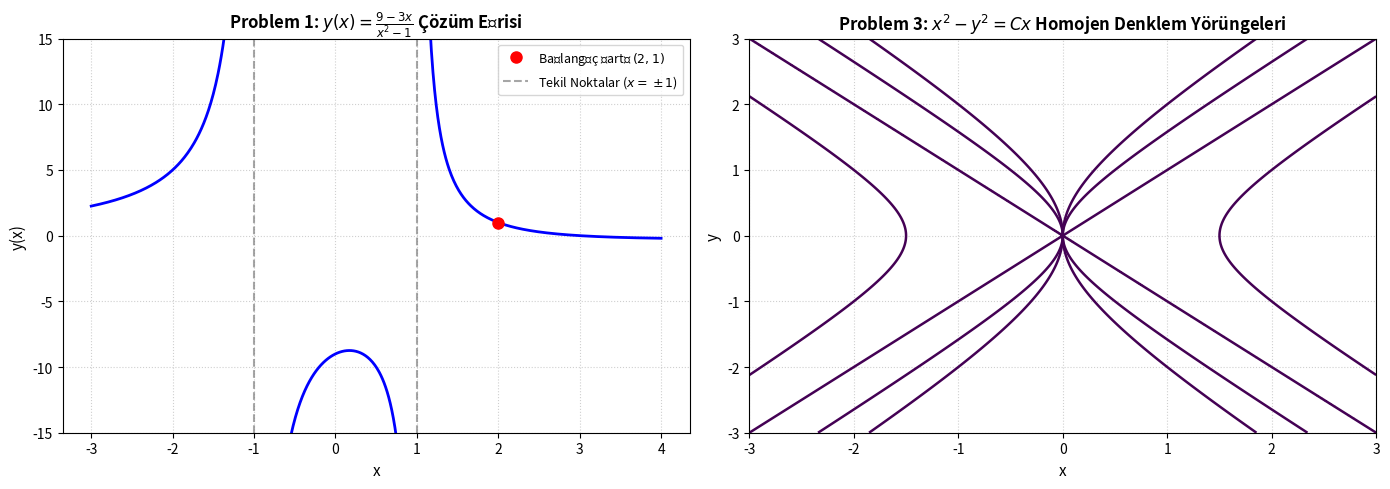

Write the Python code that produced this figure. (Note: this script raises an exception after producing the figure.)
"""
Diferansiyel Denklemler - Tam Denklemler, İntegral Çarpanı ve Homojen Dönüşümler
Hesaplamalı Doğrulama ve Grafik Çizim Betiği
"""

import os
import sympy as sp
import numpy as np
import matplotlib.pyplot as plt

def test_tam_ve_homojen():
    print("=" * 65)
    print("TAM DİFERANSİYEL DENKLEMLER VE HOMOJEN DÖNÜŞÜMLER ÇÖZÜM DOĞRULAMASI")
    print("=" * 65)
    
    x = sp.Symbol('x', real=True)
    y = sp.Function('y')(x)
    
    # PROBLEM 1: Tam Denklem: (2xy + 3) + (x^2 - 1)*y' = 0, y(2) = 1
    ode1 = sp.Eq((2*x*y + 3) + (x**2 - 1)*y.diff(x), 0)
    sol1 = sp.dsolve(ode1, y, ics={y.subs(x, 2): 1})
    print("\n1. Problem 1 (Tam Denklem, y(2)=1 Özel Çözümü):")
    sp.pprint(sol1)
    
    # PROBLEM 2: İntegrasyon Çarpanı: (3xy + y^2) + (x^2 + xy)*y' = 0
    ode2 = sp.Eq((3*x*y + y**2) + (x**2 + x*y)*y.diff(x), 0)
    sol2 = sp.dsolve(ode2, y)
    print("\n2. Problem 2 (İntegral Çarpanlı Denklem Genel Çözümü):")
    sp.pprint(sol2)
    
    # PROBLEM 3: Homojen Denklem: (x^2 + y^2) - 2xy*y' = 0
    ode3 = sp.Eq((x**2 + y**2) - 2*x*y*y.diff(x), 0)
    sol3 = sp.dsolve(ode3, y)
    print("\n3. Problem 3 (Homojen Denklem Genel Çözümü):")
    sp.pprint(sol3)
    
    # Grafik Çizimi: Problem 1 Çözümü y(x) = (9 - 3x) / (x^2 - 1)
    fig, axes = plt.subplots(1, 2, figsize=(14, 5))
    
    # Problem 1 Grafiği (x=1 ve x=-1 asimptotları)
    x1_left = np.linspace(-3, -1.05, 200)
    x1_mid = np.linspace(-0.95, 0.95, 200)
    x1_right = np.linspace(1.05, 4, 300)
    
    for x_part in [x1_left, x1_mid, x1_right]:
        y_part = (9.0 - 3.0*x_part) / (x_part**2 - 1.0)
        axes[0].plot(x_part, y_part, 'b-', linewidth=2)
        
    axes[0].plot(2.0, 1.0, 'ro', markersize=8, label=r'Başlangıç Şartı $(2, 1)$')
    axes[0].axvline(1.0, color='gray', linestyle='--', alpha=0.7, label=r'Tekil Noktalar ($x = \pm 1$)')
    axes[0].axvline(-1.0, color='gray', linestyle='--', alpha=0.7)
    axes[0].set_ylim(-15, 15)
    axes[0].set_xlabel('x', fontsize=11)
    axes[0].set_ylabel('y(x)', fontsize=11)
    axes[0].set_title(r'Problem 1: $y(x) = \frac{9 - 3x}{x^2 - 1}$ Çözüm Eğrisi', fontsize=12, fontweight='bold')
    axes[0].grid(True, linestyle=':', alpha=0.6)
    axes[0].legend(fontsize=9)
    
    # Problem 3 Grafiği: x^2 - y^2 = C*x Hiperboller Ailesi
    y_grid = np.linspace(-3, 3, 300)
    x_grid = np.linspace(-3, 3, 300)
    X, Y = np.meshgrid(x_grid, y_grid)
    
    C_values = [-3.0, -1.5, 0.0, 1.5, 3.0]
    for C in C_values:
        F = X**2 - Y**2 - C*X
        axes[1].contour(X, Y, F, levels=[0], linewidths=1.8, label=f'$C={C}$')
        
    axes[1].set_xlabel('x', fontsize=11)
    axes[1].set_ylabel('y', fontsize=11)
    axes[1].set_title(r'Problem 3: $x^2 - y^2 = Cx$ Homojen Denklem Yörüngeleri', fontsize=12, fontweight='bold')
    axes[1].grid(True, linestyle=':', alpha=0.6)
    
    plt.tight_layout()
    output_path = os.path.join(os.path.dirname(__file__), '06_Tam_ve_Homojen_Grafikleri.png')
    plt.savefig(output_path, dpi=300)
    print(f"\nGrafikler kaydedildi: {output_path}")

if __name__ == '__main__':
    test_tam_ve_homojen()
